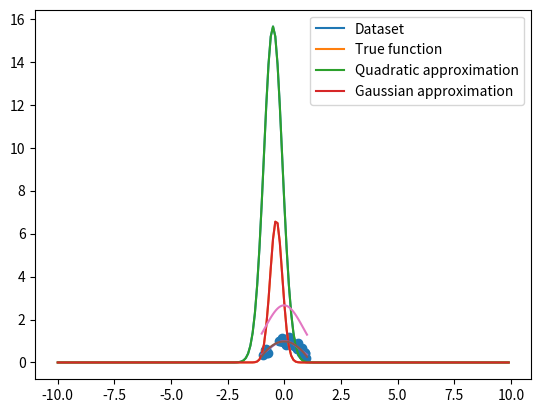

The script that saved this image:
#%% Area estimation of the product of two gaussian functions
import numpy as np
import matplotlib.pyplot as plt

def normal(x, mu, Sigma):
    if Sigma.shape[0] != 1:
        Sigma_det = np.linalg.det(Sigma)
        Sigma_inv = np.linalg.inv(Sigma)
    else:
        Sigma_det = Sigma
        Sigma_inv = 1/Sigma
        
    return 1/(np.sqrt((2*np.pi)**(mu.shape[0])*Sigma_det))*np.exp(-(1/2)*(x-mu).T@Sigma_inv@(x-mu))

def gaus_to_expo_squared(mu, Sigma, k):
    Sigma_inv = np.linalg.inv(Sigma)
    Sigma_det = np.linalg.det(Sigma)
    
    A = -Sigma_inv/2
    b = mu.T@Sigma_inv
    c = k/np.sqrt((2*np.pi)**(mu.shape[0])*Sigma_det) * np.exp((1/2)*mu.T@Sigma_inv@mu)
    
    return A, b, c, lambda x : np.exp(x*A@x + b@x + c)    
    
def expo_squared_to_gaus(A, b, c):
    if(A.shape[0] != 1):
        A_inv = np.linalg.inv(A)
        neg_half_A_det = np.linalg.det(-(1/2)*A_inv)
    else:
        A_inv = np.array([1/A,])
        neg_half_A_det = -(1/2)*A_inv
    
    Sigma = -(1/2)*A_inv
    mu = -(1/2)*b.T@A_inv
    k = np.exp(c)*np.sqrt((2*np.pi)**(mu.shape[0])*neg_half_A_det)/np.exp((1/4)*b.T@A_inv@b)
    
    return mu, Sigma, k, lambda x : k*normal(x, mu, Sigma)

beta = 1
step = 0.1

c_p = 2
c_v = -1/-beta
b_p = np.array([-3])
b_v = np.array([5])/-beta
A_p = np.array([[-3]])
A_v = np.array([[7]])/-beta

mu_p, Sigma_p, k_p, f_p = expo_squared_to_gaus(A_p, b_p, c_p)
mu_v, Sigma_v, k_v, f_v = expo_squared_to_gaus(A_v, b_v, c_v)

X = np.arange(-10,10,step)

plt.plot(X, np.array([f_p(np.array([x,])) for x in X]).squeeze())
plt.plot(X, np.array([f_v(np.array([x,])) for x in X]).squeeze())
plt.legend(["Normal: p", "Normal: v"])
plt.plot(X, np.array([np.exp(A_p*(x**2) + b_p*x + c_p) for x in X]).squeeze())
plt.plot(X, np.array([np.exp(A_v*(x**2) + b_v*x + c_v) for x in X]).squeeze())
plt.legend(["Squared: p", "Squared: v"])
plt.show()

# Computed area by analytically integrating the product of two gaussian functions
area_com = sum([f_p(x)*f_v(x) for x in X])*step

# Derived area using the product of two gaussian functions
area_der = k_p*k_v*normal(mu_p, mu_v, Sigma_p+Sigma_v)


print("Computed area: " + str(area_com.squeeze()))
print("Derived area: " + str(area_der.squeeze()))


#%% Quadratic function approximation from set of points
import numpy as np
import matplotlib.pyplot as plt

# Seed for reproducibility
np.random.seed(0)


def normal(x, mu, Sigma):
    if Sigma.shape[0] != 1:
        Sigma_det = np.linalg.det(Sigma)
        Sigma_inv = np.linalg.inv(Sigma)
    else:
        Sigma_det = Sigma
        Sigma_inv = 1/Sigma
        
    return 1/(np.sqrt((2*np.pi)**(mu.shape[0])*Sigma_det))*np.exp(-(1/2)*(x-mu).T@Sigma_inv@(x-mu))

def gaus_to_expo_squared(mu, Sigma, k):
    Sigma_inv = np.linalg.inv(Sigma)
    Sigma_det = np.linalg.det(Sigma)
    
    A = -Sigma_inv/2
    b = mu.T@Sigma_inv
    c = k/np.sqrt((2*np.pi)**(mu.shape[0])*Sigma_det) * np.exp((1/2)*mu.T@Sigma_inv@mu)
    
    return A, b, c, lambda x : np.exp(x*A@x + b@x + c)    
    
def expo_squared_to_gaus(A, b, c):
    if(A.shape[0] != 1):
        A_inv = np.linalg.inv(A)
        neg_half_A_det = np.linalg.det(-(1/2)*A_inv)
    else:
        A_inv = np.array([1/A,])
        neg_half_A_det = -(1/2)*A_inv
    
    Sigma = -(1/2)*A_inv
    mu = -(1/2)*b.T@A_inv
    k = np.exp(c)*np.sqrt((2*np.pi)**(mu.shape[0])*neg_half_A_det)/np.exp((1/4)*b.T@A_inv@b)
    
    return mu, Sigma, k, lambda x : k*normal(x, mu, Sigma)

def QuadraticApproximation(X, y, beta = 1, alpha = 0):
    d = X.shape[1]

    # Compute the design matrix
    Phi = np.array([np.ones(n)] + [X[:,i] for i in range(d)] + [X[:,i]**2 for i in range(d)] +
                    [X[:,i]*X[:,j] for i in range(d) for j in range(i+1,d)]).T

    # Compute the posteriror using linear algebra
    Sigma = np.linalg.solve(beta*Phi.T@Phi + alpha*np.eye(Phi.shape[1]), np.eye(Phi.shape[1]))
    mu = beta*Sigma@Phi.T@y

    A = np.array([[mu[1+d+i] for i in range(d)] for j in range(d)])
    b = np.array([mu[1+i] for i in range(d)])
    c = mu[0]

    return A, b, c

n = 30
x_min = -1
x_max = 1

### 1D toy dataset
# Multivariate gaussain function plus gaussian noise
X_1d = np.random.uniform(x_min,x_max,n)
X_1d = np.expand_dims(X_1d, axis=1)
y_1d = np.array([np.exp(-x**2) + np.random.normal(0,0.1) for x in X_1d])

### 2D toy dataset
# Multivariate gaussain function plus gaussian noise
X_2d = np.array([np.random.uniform(x_min,x_max,n), np.random.uniform(x_min,x_max,n)]).T
y_2d = np.array([np.exp(-x[0]**2 - x[1]**2) + np.random.normal(0,0.1) for x in X_2d])

A, b, c = QuadraticApproximation(X_1d, y_1d)

mu, Sigma, k, f_gaus = expo_squared_to_gaus(A, b, c)



# Visualize dataset, true_function, quadratic approximation and gaussian approximation
X = np.expand_dims(np.linspace(x_min,x_max,n), axis = 1)
plt.scatter(X_1d, y_1d) # Dataset
plt.plot(X, np.array([np.exp(-x**2) for x in X])) # True function
plt.plot(X, np.array([x.T@A@x + b@x + c for x in X])) # Quadratic approximation
plt.plot(X, np.array([f_gaus(x).squeeze() for x in X])) # Gaussian approximation
plt.legend(["Dataset",
            "True function",
            "Quadratic approximation",
            "Gaussian approximation"])
plt.show()